Dataset: dataset_itr2 (GitHub, aarushshenoy/plant). Classes: grape healthy, tomato late blight, tomato two-spotted spider mite, tomato target spot, tomato yellow leaf curl virus.

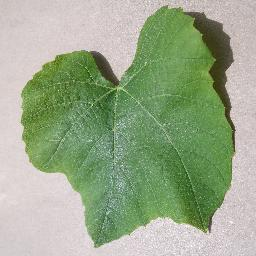
Label: grape healthy

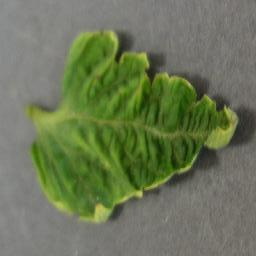
Label: tomato yellow leaf curl virus

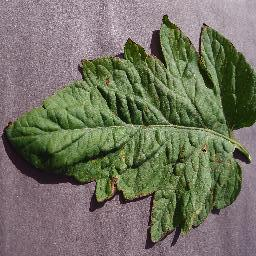
Label: tomato target spot

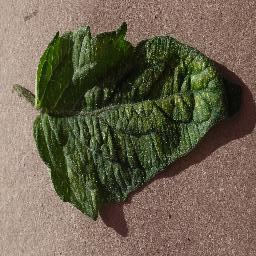
Label: tomato two-spotted spider mite

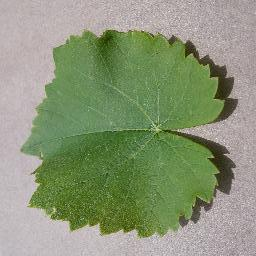
Label: grape healthy

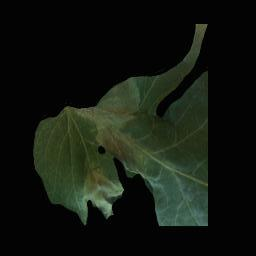
Label: tomato late blight
